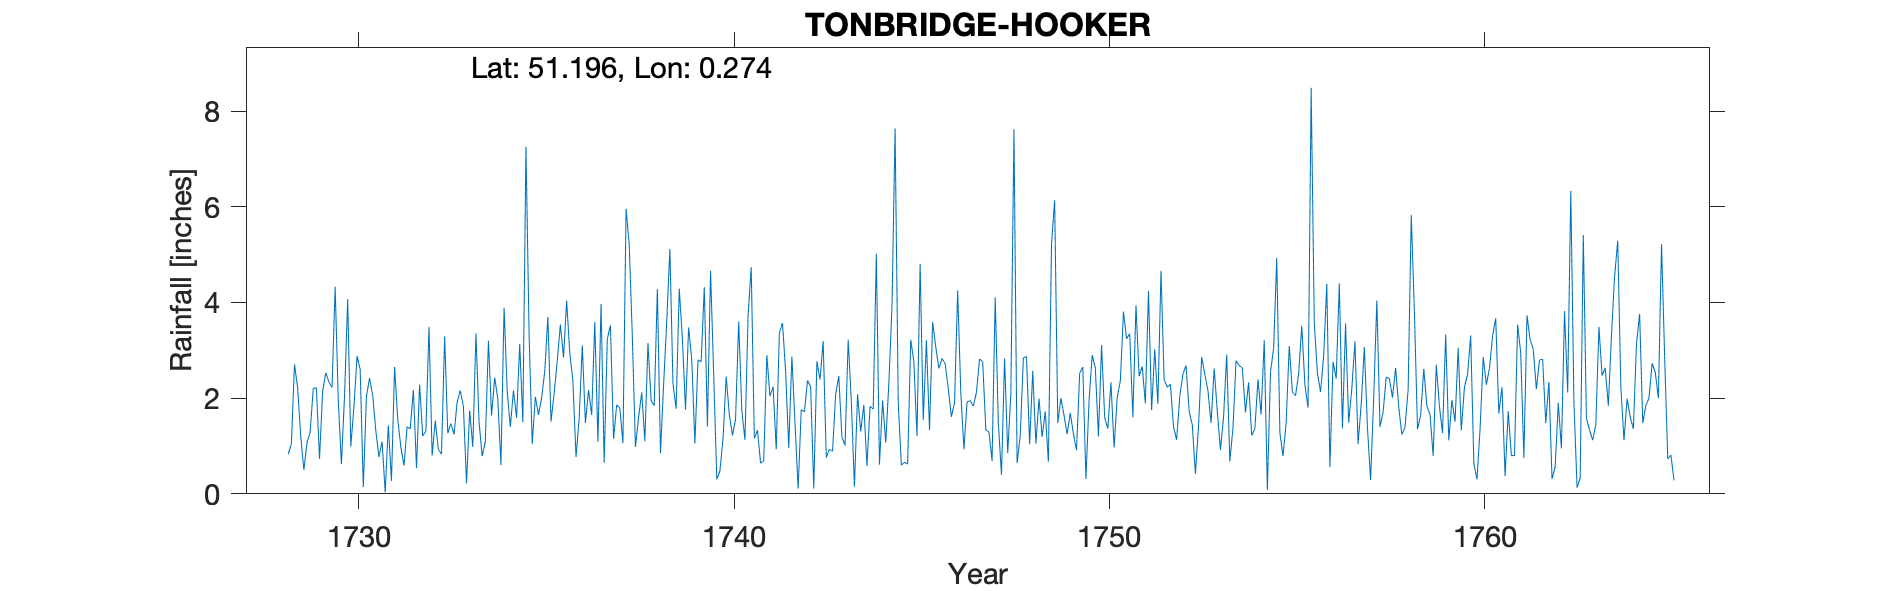

Source data for this figure (header and first rows):
TONBRIDGE HOOKER, , , , , , , , , , , , , , , , , , , , , , , 
Grid ref, TQ589465, Long, 0.2739, Lat, 51.2, Elevation, 225, ft, , , , , , , , , , , , , , , 
Station no, RR366, , , , , , , , , , , , , , , , , , , , , , 
, 1720, 1721, 1722, 1723, 1724, 1725, 1726, 1727, 1728, 1729, 1730, 1731, 1732, 1733, 1734, 1735, 1736, 1737, 1738, 1739, 1740, 1741, 1742
January, , , , , , , , , , 0.5, 0.62, 0.77, 0.54, 1.24, 1.64, 3.32, 4.04, 0.65, 2.12, 4.29, 0.3, 1.16, 2.87
February, , , , , , , , , , 1.07, 2.05, 1.09, 2.28, 1.92, 2.43, 1.04, 2.95, 3.24, 1.1, 3.24, 0.48, 1.33, 1.49
March, , , , , , , , , , 1.29, 4.07, 0.03, 1.21, 2.16, 1.98, 2.03, 2.36, 3.52, 3.15, 1.76, 1.16, 0.64, 0.11
April, , , , , , , , , , 2.2, 0.99, 1.43, 1.31, 1.82, 0.6, 1.65, 0.77, 1.15, 1.95, 3.48, 2.45, 0.69, 1.76
May, , , , , , , , , , 2.22, 1.81, 0.27, 3.49, 0.22, 3.89, 2, 1.57, 1.86, 1.84, 2.8, 1.66, 2.9, 1.71
June, , , , , , , , , , 0.73, 2.88, 2.65, 0.8, 1.74, 2.14, 2.56, 3.1, 1.79, 4.28, 1.05, 1.22, 2.04, 2.37
July, , , , , , , , , , 2.15, 2.6, 1.56, 1.53, 0.98, 1.4, 3.7, 1.48, 1.06, 0.85, 2.8, 1.56, 2.24, 2.24
August, , , , , , , , , 0.83, 2.53, 0.14, 0.98, 0.93, 3.35, 2.16, 1.51, 2.17, 5.96, 2.29, 2.76, 3.6, 0.93, 0.11
September, , , , , , , , , 1.04, 2.34, 2.04, 0.59, 0.83, 1.5, 1.59, 2.1, 1.65, 5.22, 3.61, 4.32, 1.74, 3.36, 2.77
October, , , , , , , , , 2.71, 2.22, 2.42, 1.4, 3.29, 0.79, 3.13, 2.78, 3.59, 3.29, 5.12, 1.41, 1.13, 3.57, 2.39
November, , , , , , , , , 2.22, 4.33, 2.06, 1.36, 1.27, 1.08, 1.5, 3.54, 1.09, 0.98, 2.29, 4.66, 3.73, 2.56, 3.19
December, , , , , , , , , 1.2, 1.95, 1.32, 2.17, 1.47, 3.2, 7.26, 2.85, 3.97, 1.6, 1.78, 2.51, 4.74, 0.96, 0.76
Total, , , , , , , , , , 23.53, 23, 14.3, 18.95, 20, 29.72, 29.08, 28.74, 30.32, 30.38, 35.08, 23.77, 22.38, 21.77
IDR 1737 May, , , , , , , , , , , , , , , , , , , , , , , 
Note: 1752 Sep total is for 19 days only…, , , , , , , , , , , , , , , , , , , , , , , 
Note: John Hooker was owner of Tonbridge…, , , , , , , , , , , , , , , , , , , , , , , 
